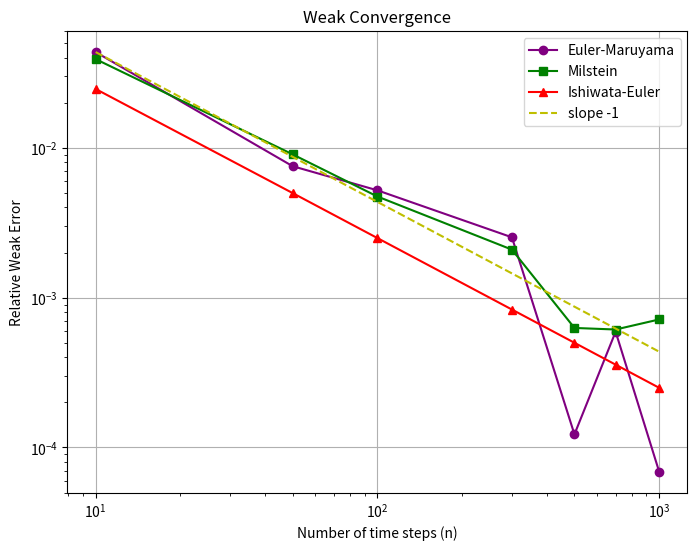

The matplotlib source for this figure:
import numpy as np
import matplotlib.pyplot as plt


x0 = 1.0
T  = 1.0
trials = 10000  # サンプルパスの本数

# ---- 時間依存の関数 ----
def a(t):
    return t

def b(t):
    return np.sqrt(t)


def true_solution(t, W):

    n = len(t) - 1  # ステップ数
    dt = t[1] - t[0]

    drift = 0.25 * t**2  # shape (n+1,)

  
    diffuse = np.zeros(n+1)
    for k in range(n):
        t_k = t[k]
        dWk = W[k+1] - W[k]
        diffuse[k+1] = diffuse[k] + np.sqrt(t_k)*dWk

    X = x0 * np.exp(drift + diffuse)
    return X


def euler_method(x0, dt, W):
    
    n = len(W)
    X = np.zeros(n+1)
    X[0] = x0
    for k in range(n):
        t_k = k * dt
        X[k+1] = X[k] + a(t_k)*X[k]*dt + b(t_k)*X[k]*W[k]
    return X


def milstein_method(x0, dt, W):
  
    n = len(W)
    X = np.zeros(n+1)
    X[0] = x0
    for k in range(n):
        t_k = k * dt
        incr = a(t_k)*X[k]*dt + b(t_k)*X[k]*W[k]
        # Milstein の補正項
        # b'(t_k) = d/dt sqrt(t) = 1/(2 sqrt(t))
        # => 0.5*b(t_k)*b'(t_k) = 0.5*sqrt(t_k)*(1/(2 sqrt(t_k)))= 1/4,  (t_k>0)
        # ただし t_k=0 の時は厳密には∞…
        if t_k > 0:
            milstein_correction = 0.25 * X[k] * (W[k]**2 - dt)
        else:
            milstein_correction = 0.0  # t_k=0 のステップは補正を0にする等
        X[k+1] = X[k] + incr + milstein_correction
    return X


def alpha_func(t):
    return 0.5 * t

def euler_Y(y0, dt, W_incr):
    n = len(W_incr)
    Y = np.zeros(n+1)
    Y[0] = y0
    for k in range(n):
        t_k = k * dt
        Y[k+1] = Y[k] + alpha_func(t_k)*dt + b(t_k)*W_incr[k]
    return Y

def Y_to_X(Y):
    return np.exp(Y)


def zscore(x, axis=None):
    xmean = x.mean(axis=axis, keepdims=True)
    xstd  = np.std(x, axis=axis, keepdims=True)
    return (x - xmean)/xstd

def simulate_and_plot(n_values, trials=1000):
    
    mean_fins_euler    = []
    mean_fins_milstein = []
    mean_fins_eulerY   = []
    
    mean_fins_exact = []

    for n in n_values:
        dt = T / n
        # 時刻配列
        t_values = np.linspace(0, T, n+1)

        fin_euler    = []
        fin_milstein = []
        fin_euler_Y  = []
        fin_exact    = []
        
        for _ in range(trials):
            # Wiener 過程の増分を作成
            #dW = zscore(np.random.randn(n))*np.sqrt(dt)
            dW =np.random.randn(n)*np.sqrt(dt)
            
            # W_full: shape=(n+1,), 先頭0
            W_full = np.concatenate(([0.0], np.cumsum(dW)))
            
            # 1) 真の解 (離散近似) を計算
            X_true_path = true_solution(t_values, W_full)
            
            # 2) Euler
            X_euler_path = euler_method(x0, dt, dW)
            
            # 3) Milstein
            X_mil_path   = milstein_method(x0, dt, dW)
            
            # 4) Euler in Y-space
            y0 = np.log(x0)
            Y_euler_path = euler_Y(y0, dt, dW)
            X_eulerY_path = Y_to_X(Y_euler_path)
            
            # 終了時刻 T の値
            fin_exact.append(X_true_path[-1])
            fin_euler.append(X_euler_path[-1])
            fin_milstein.append(X_mil_path[-1])
            fin_euler_Y.append(X_eulerY_path[-1])
        
        # 各手法の「最終時刻 T における X_T」のサンプル平均
        mean_fin_exact     = np.mean(fin_exact)
        mean_fin_euler     = np.mean(fin_euler)
        mean_fin_milstein  = np.mean(fin_milstein)
        mean_fin_eulerY    = np.mean(fin_euler_Y)
        
        # 真の解の期待値 (サンプル平均) との絶対誤差を弱収束的に評価
        err_euler     = abs(mean_fin_euler - mean_fin_exact) / abs(mean_fin_exact)
        err_milstein  = abs(mean_fin_milstein - mean_fin_exact) / abs(mean_fin_exact)
        err_eulerY    = abs(mean_fin_eulerY - mean_fin_exact) / abs(mean_fin_exact)
        
        mean_fins_euler.append(err_euler)
        mean_fins_milstein.append(err_milstein)
        mean_fins_eulerY.append(err_eulerY)

    # プロット
    plt.figure(figsize=(8,6))
    plt.loglog(n_values, mean_fins_euler,    'o-', color='purple', label='Euler-Maruyama')
    plt.loglog(n_values, mean_fins_milstein, 's-', color='green',  label='Milstein')
    plt.loglog(n_values, mean_fins_eulerY,   '^-', color='red',    label='Ishiwata-Euler')

    # 目安として slope -1 の補助線を引く (弱収束 ~1次を想定)
    scaling_factor_euler = mean_fins_euler[0] / (n_values[0]**(-1.0))
    n_array = np.array(n_values)
    plt.loglog(n_array, scaling_factor_euler*n_array**(-1.0), 'y--', label='slope -1')

    plt.xlabel('Number of time steps (n)')
    plt.ylabel('Relative Weak Error')
    plt.legend()
    plt.grid(True)
    plt.title('Weak Convergence')
    plt.show()


# ----------------------------
# 実行例 (main)
# ----------------------------
if __name__ == "__main__":
    n = [10,50,100,300,500,700,1000]
    simulate_and_plot(n, trials=1000)
